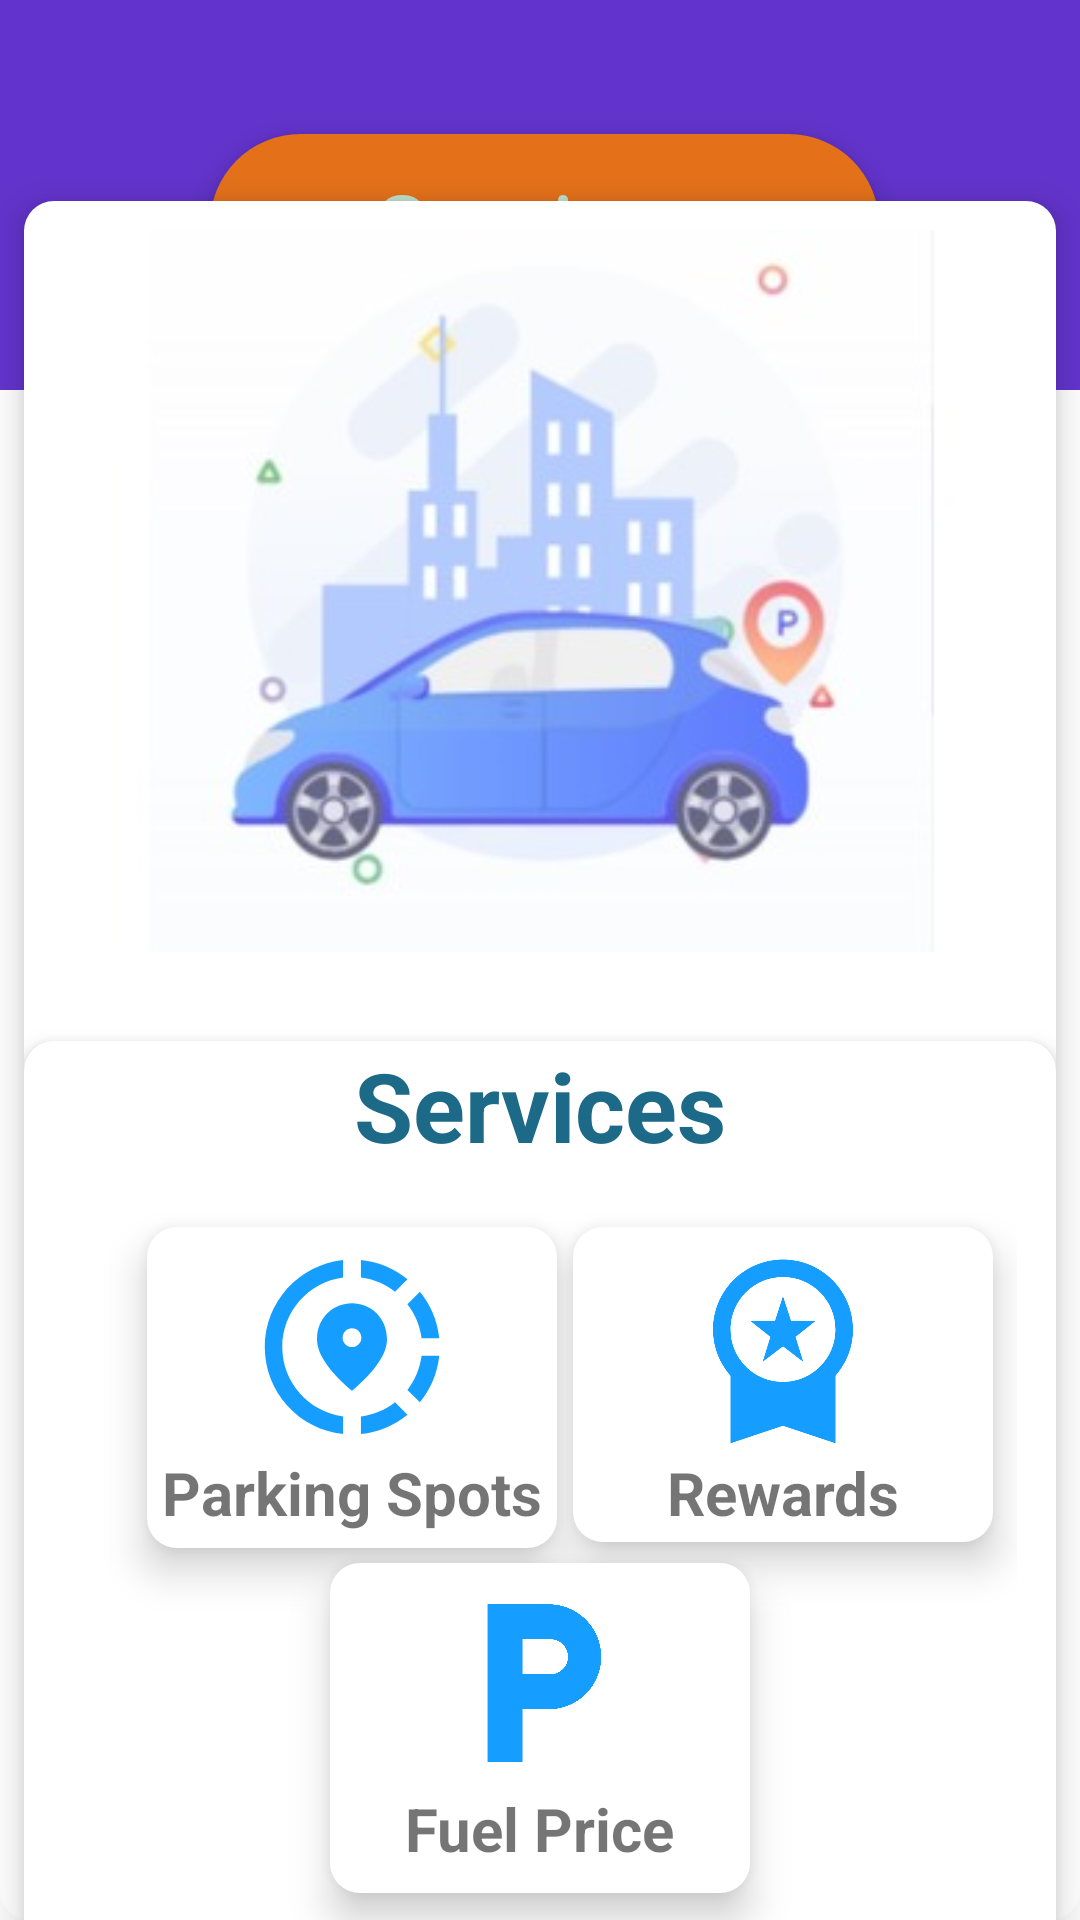

Produce the Android XML layout that renders to this screen, including the resource entries it uses.
<!-- AndroidManifest.xml: application theme Theme.AppCompat.DayNight.NoActionBar -->
<!-- res/layout/fragment_services_2.xml -->
<?xml version="1.0" encoding="utf-8"?>
<androidx.constraintlayout.widget.ConstraintLayout xmlns:android="http://schemas.android.com/apk/res/android"
    xmlns:app="http://schemas.android.com/apk/res-auto"
    xmlns:tools="http://schemas.android.com/tools"
    android:layout_width="match_parent"
    android:layout_height="match_parent"
    android:background="@drawable/background_top_white">


    <RelativeLayout
        android:id="@+id/linearLayout3"
        android:layout_width="match_parent"
        android:layout_height="130dp"
        android:background="#6334CD"
        app:layout_constraintTop_toTopOf="parent">

        <TextView
            android:id="@+id/textView4"
            android:layout_width="257dp"
            android:layout_height="wrap_content"
            android:layout_alignParentStart="true"
            android:layout_alignParentEnd="true"
            android:layout_alignParentBottom="true"
            android:layout_marginStart="70dp"
            android:layout_marginEnd="67dp"
            android:layout_marginBottom="25dp"
            android:background="@drawable/btn_background"
            android:elevation="5dp"
            android:fontFamily="@font/capriola"
            android:padding="10dp"
            android:text="Services"
            android:textAlignment="center"
            android:textColor="#BEE3CB"
            android:textSize="30sp"
            app:layout_constraintBottom_toBottomOf="parent"
            app:layout_constraintEnd_toEndOf="parent"
            app:layout_constraintHorizontal_bias="0.076"
            app:layout_constraintStart_toStartOf="parent"
            app:layout_constraintTop_toTopOf="parent"
            app:layout_constraintVertical_bias="0.062" />


    </RelativeLayout>

    <androidx.constraintlayout.widget.ConstraintLayout
        android:layout_width="match_parent"
        android:layout_height="wrap_content"
        app:layout_constraintBottom_toBottomOf="parent"
        app:layout_constraintTop_toBottomOf="@+id/linearLayout3"
        android:background="@drawable/background_top_white"
        android:layout_margin="8dp"
        android:elevation="7dp">

        <ImageView
            android:id="@+id/imageView9"
            android:layout_width="wrap_content"
            android:layout_height="wrap_content"
            android:src="@drawable/appicon"
            app:layout_constraintEnd_toEndOf="parent"
            app:layout_constraintStart_toStartOf="parent"
            app:layout_constraintTop_toTopOf="parent" />

        <androidx.constraintlayout.widget.ConstraintLayout
            android:layout_width="match_parent"
            android:layout_height="wrap_content"
            android:layout_marginTop="20dp"
            android:background="@drawable/background_top_white"
            android:elevation="5dp"
            app:layout_constraintTop_toBottomOf="@+id/imageView9">

            <TextView
                android:id="@+id/textView7"
                android:layout_width="wrap_content"
                android:layout_height="wrap_content"
                android:text="Services"
                android:textColor="#1D6A88"
                android:textSize="32sp"
                android:textStyle="bold"
                app:layout_constraintEnd_toEndOf="parent"
                app:layout_constraintStart_toStartOf="parent"
                app:layout_constraintTop_toTopOf="parent" />

            <androidx.constraintlayout.widget.ConstraintLayout
                android:layout_width="match_parent"
                android:layout_height="300dp"
                app:layout_constraintEnd_toEndOf="parent"
                app:layout_constraintStart_toStartOf="parent"
                app:layout_constraintTop_toBottomOf="@+id/textView7"
                android:layout_margin="13dp"
                android:elevation="5dp">


                <androidx.constraintlayout.widget.ConstraintLayout
                    android:id="@+id/constraintLayout"
                    android:layout_width="wrap_content"
                    android:layout_height="wrap_content"
                    android:layout_marginStart="28dp"
                    android:layout_marginTop="6dp"
                    android:layout_marginEnd="3dp"
                    android:padding="5dp"
                    app:layout_constraintStart_toStartOf="parent"
                    app:layout_constraintTop_toTopOf="parent"
                    android:background="@drawable/background_top_white"
                    android:elevation="8dp">

                    <ImageView
                        android:id="@+id/parkingSpotsBtn"
                        android:layout_width="70dp"
                        android:layout_height="70dp"
                        android:src="@drawable/ic_baseline_share_location_24"
                        app:layout_constraintEnd_toEndOf="parent"
                        app:layout_constraintStart_toStartOf="parent"
                        app:layout_constraintTop_toTopOf="parent" />

                    <TextView
                        android:layout_width="wrap_content"
                        android:layout_height="wrap_content"
                        android:text="Parking Spots"
                        android:textSize="20sp"
                        android:textStyle="bold"
                        app:layout_constraintEnd_toEndOf="@+id/parkingSpotsBtn"
                        app:layout_constraintStart_toStartOf="@+id/parkingSpotsBtn"
                        app:layout_constraintTop_toBottomOf="@+id/parkingSpotsBtn" />

                </androidx.constraintlayout.widget.ConstraintLayout>

                <androidx.constraintlayout.widget.ConstraintLayout
                    android:id="@+id/constraintLayout2"
                    android:layout_width="140dp"
                    android:layout_height="105dp"
                    android:layout_marginTop="6dp"
                    android:layout_marginEnd="3dp"
                    android:padding="5dp"
                    app:layout_constraintEnd_toEndOf="parent"
                    app:layout_constraintStart_toEndOf="@+id/constraintLayout"
                    app:layout_constraintTop_toTopOf="parent"
                    android:background="@drawable/background_top_white"
                    android:elevation="8dp">

                    <ImageView
                        android:id="@+id/rewardsBtn"
                        android:layout_width="70dp"
                        android:layout_height="70dp"
                        android:src="@drawable/ic_baseline_workspace_premium_24"
                        app:layout_constraintBottom_toTopOf="@+id/textView8"
                        app:layout_constraintEnd_toEndOf="parent"
                        app:layout_constraintStart_toStartOf="parent"
                        app:layout_constraintTop_toTopOf="parent"
                        app:layout_constraintVertical_bias="0.5" />

                    <TextView
                        android:id="@+id/textView8"
                        android:layout_width="wrap_content"
                        android:layout_height="wrap_content"
                        android:text="Rewards"
                        android:textSize="20sp"
                        android:textStyle="bold"
                        app:layout_constraintEnd_toEndOf="@+id/rewardsBtn"
                        app:layout_constraintStart_toStartOf="@+id/rewardsBtn"
                        app:layout_constraintTop_toBottomOf="@+id/rewardsBtn" />

                </androidx.constraintlayout.widget.ConstraintLayout>

                <androidx.constraintlayout.widget.ConstraintLayout
                    android:layout_width="140dp"
                    android:layout_height="110dp"
                    app:layout_constraintEnd_toEndOf="parent"
                    app:layout_constraintStart_toStartOf="parent"
                    app:layout_constraintTop_toBottomOf="@+id/constraintLayout"
                    android:background="@drawable/background_top_white"
                    android:layout_marginTop="5dp"
                    android:elevation="8dp"
                    android:padding="5dp">

                    <ImageView
                        android:id="@+id/fuelPriceBTn"
                        android:layout_width="70dp"
                        android:layout_height="70dp"
                        android:src="@drawable/ic_baseline_local_parking_24"
                        app:layout_constraintBottom_toTopOf="@+id/textView021"
                        app:layout_constraintEnd_toEndOf="parent"
                        app:layout_constraintStart_toStartOf="parent"
                        app:layout_constraintTop_toTopOf="parent"
                        app:layout_constraintVertical_bias="0.5" />

                    <TextView
                        android:id="@+id/textView021"
                        android:layout_width="wrap_content"
                        android:layout_height="wrap_content"
                        android:text="Fuel Price"
                        android:textSize="20sp"
                        android:textStyle="bold"
                        app:layout_constraintEnd_toEndOf="@+id/fuelPriceBTn"
                        app:layout_constraintStart_toStartOf="@+id/fuelPriceBTn"
                        app:layout_constraintTop_toBottomOf="@+id/fuelPriceBTn" />

                </androidx.constraintlayout.widget.ConstraintLayout>


            </androidx.constraintlayout.widget.ConstraintLayout>


        </androidx.constraintlayout.widget.ConstraintLayout>


    </androidx.constraintlayout.widget.ConstraintLayout>


</androidx.constraintlayout.widget.ConstraintLayout>
<!-- resources referenced by this layout -->
<resources>
  <!-- drawable appicon: jpg bitmap (drawable, 14782 bytes) -->
  <!-- drawable background_top_white (drawable) -->
  <?xml version="1.0" encoding="utf-8"?>
  <selector xmlns:android="http://schemas.android.com/apk/res/android">
  <item>
      <shape android:layout_width="wrap_content" android:shape="rectangle">
          <corners android:radius="10dp" />
          <solid android:color="#ffffff" />
      </shape>
  </item>
  </selector>
  <!-- drawable btn_background (drawable) -->
  <?xml version="1.0" encoding="utf-8"?>
  <selector xmlns:android="http://schemas.android.com/apk/res/android">
  <item>
      <shape android:shape="rectangle">
          <corners android:radius="50dp"/>
          <solid android:color="@color/color_primary"/>
      </shape>
  </item>
  
  </selector>
  <!-- drawable ic_baseline_local_parking_24 (drawable) -->
  <vector android:alpha="0.92" android:height="24dp"
      android:tint="#0095FF" android:viewportHeight="24"
      android:viewportWidth="24" android:width="24dp" xmlns:android="http://schemas.android.com/apk/res/android">
      <path android:fillColor="@android:color/white" android:pathData="M13,3L6,3v18h4v-6h3c3.31,0 6,-2.69 6,-6s-2.69,-6 -6,-6zM13.2,11L10,11L10,7h3.2c1.1,0 2,0.9 2,2s-0.9,2 -2,2z"/>
  </vector>
  <!-- drawable ic_baseline_share_location_24 (drawable) -->
  <vector android:alpha="0.92" android:height="24dp"
      android:tint="#0095FF" android:viewportHeight="24"
      android:viewportWidth="24" android:width="24dp" xmlns:android="http://schemas.android.com/apk/res/android">
      <path android:fillColor="@android:color/white" android:pathData="M13.02,19.93v2.02c2.01,-0.2 3.84,-1 5.32,-2.21l-1.42,-1.43C15.81,19.17 14.48,19.75 13.02,19.93z"/>
      <path android:fillColor="@android:color/white" android:pathData="M4.03,12c0,-4.05 3.03,-7.41 6.95,-7.93V2.05C5.95,2.58 2.03,6.84 2.03,12c0,5.16 3.92,9.42 8.95,9.95v-2.02C7.06,19.41 4.03,16.05 4.03,12z"/>
      <path android:fillColor="@android:color/white" android:pathData="M19.95,11h2.02c-0.2,-2.01 -1,-3.84 -2.21,-5.32l-1.43,1.43C19.19,8.21 19.77,9.54 19.95,11z"/>
      <path android:fillColor="@android:color/white" android:pathData="M18.34,4.26c-1.48,-1.21 -3.32,-2.01 -5.32,-2.21v2.02c1.46,0.18 2.79,0.76 3.9,1.62L18.34,4.26z"/>
      <path android:fillColor="@android:color/white" android:pathData="M18.33,16.9l1.43,1.42c1.21,-1.48 2.01,-3.31 2.21,-5.32h-2.02C19.77,14.46 19.19,15.79 18.33,16.9z"/>
      <path android:fillColor="@android:color/white" android:pathData="M16,11.1C16,8.61 14.1,7 12,7s-4,1.61 -4,4.1c0,1.66 1.33,3.63 4,5.9C14.67,14.73 16,12.76 16,11.1zM12,12c-0.59,0 -1.07,-0.48 -1.07,-1.07c0,-0.59 0.48,-1.07 1.07,-1.07s1.07,0.48 1.07,1.07C13.07,11.52 12.59,12 12,12z"/>
  </vector>
  <!-- drawable ic_baseline_workspace_premium_24 (drawable) -->
  <vector android:alpha="0.92" android:height="24dp"
      android:tint="#0095FF" android:viewportHeight="24"
      android:viewportWidth="24" android:width="24dp" xmlns:android="http://schemas.android.com/apk/res/android">
      <path android:fillColor="@android:color/white" android:pathData="M9.68,13.69L12,11.93l2.31,1.76l-0.88,-2.85L15.75,9h-2.84L12,6.19L11.09,9H8.25l2.31,1.84L9.68,13.69zM20,10c0,-4.42 -3.58,-8 -8,-8s-8,3.58 -8,8c0,2.03 0.76,3.87 2,5.28V23l6,-2l6,2v-7.72C19.24,13.87 20,12.03 20,10zM12,4c3.31,0 6,2.69 6,6s-2.69,6 -6,6s-6,-2.69 -6,-6S8.69,4 12,4z"/>
  </vector>
  <color name="color_primary">#E4711A</color>
</resources>
